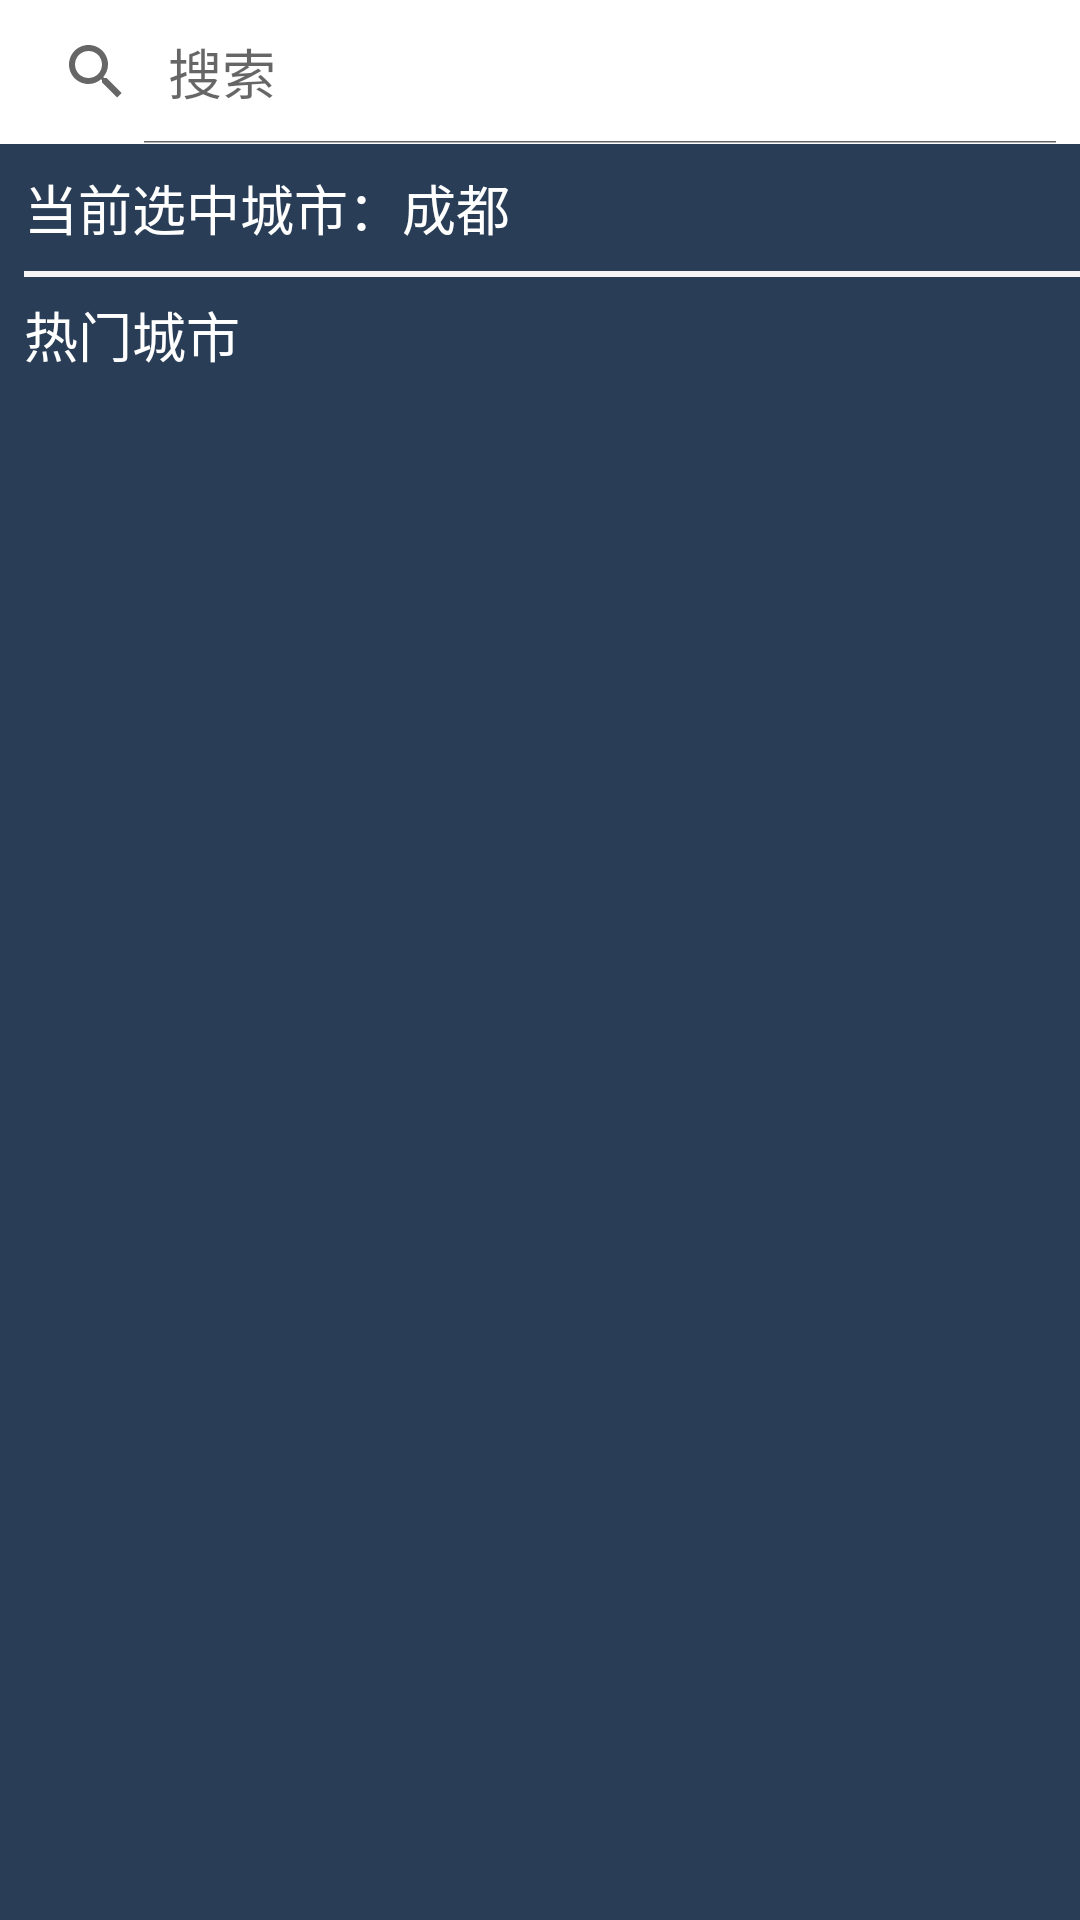

Reconstruct the res/layout file that produces this screen, plus the resources it refers to.
<!-- AndroidManifest.xml: application theme AppTheme -->
<!-- res/layout/activity_city_picker.xml -->
<?xml version="1.0" encoding="utf-8"?>
<androidx.constraintlayout.widget.ConstraintLayout xmlns:android="http://schemas.android.com/apk/res/android"
    xmlns:app="http://schemas.android.com/apk/res-auto"
    xmlns:tools="http://schemas.android.com/tools"
    android:layout_width="match_parent"
    android:layout_height="match_parent"
    android:background="@color/colorGrey"
    tools:context=".view.ui.CityPickerActivity">

    <SearchView
        android:id="@+id/sv_city"
        style="@style/StyleSearchView"
        android:iconifiedByDefault="false"
        app:layout_constraintEnd_toEndOf="parent"
        app:layout_constraintStart_toStartOf="parent"
        app:layout_constraintTop_toTopOf="parent" />

    <TextView
        android:id="@+id/tv_city_select"
        style="@style/StyleTextView"
        android:layout_width="0dp"
        android:layout_height="wrap_content"
        android:text="当前选中城市：成都"
        app:layout_constraintEnd_toEndOf="parent"
        app:layout_constraintStart_toStartOf="parent"
        app:layout_constraintTop_toBottomOf="@+id/sv_city" />

    <View
        android:id="@+id/divider_city"
        style="@style/StyleDividerCity"
        app:layout_constraintEnd_toEndOf="parent"
        app:layout_constraintStart_toStartOf="parent"
        app:layout_constraintTop_toBottomOf="@+id/tv_city_select" />

    <TextView
        android:id="@+id/tv_popular_city"
        style="@style/StyleTextView"
        android:layout_marginTop="16dp"
        android:text="热门城市"
        app:layout_constraintStart_toStartOf="parent"
        app:layout_constraintTop_toBottomOf="@+id/tv_city_select" />

    <androidx.recyclerview.widget.RecyclerView
        android:id="@+id/rv_city_picker"
        android:layout_width="match_parent"
        android:layout_height="wrap_content"
        android:layout_marginTop="8dp"
        app:layout_constraintEnd_toEndOf="parent"
        app:layout_constraintStart_toStartOf="parent"
        app:layout_constraintTop_toBottomOf="@+id/tv_popular_city" />

</androidx.constraintlayout.widget.ConstraintLayout>
<!-- resources referenced by this layout -->
<resources>
  <color name="colorGrey">#293E56</color>
  <style name="StyleDividerCity">
          <item name="android:layout_width">match_parent</item>
          <item name="android:layout_height">2dp</item>
          <item name="android:layout_marginStart">8dp</item>
          <item name="android:layout_marginTop">8dp</item>
          <item name="android:background">@color/WhiteSmoke</item>
      </style>
  <style name="StyleSearchView">
          <item name="android:layout_width">match_parent</item>
          <item name="android:layout_height">wrap_content</item>
          <item name="android:iconifiedByDefault">true</item>
          <item name="android:background">@color/colorWhite</item>
          <item name="android:textColor">@android:color/white</item>
          <item name="android:queryHint">搜索</item>
      </style>
  <style name="StyleTextView">
          <item name="android:layout_width">wrap_content</item>
          <item name="android:layout_height">wrap_content</item>
          <item name="android:layout_marginStart">8dp</item>
          <item name="android:layout_marginTop">8dp</item>
          <item name="android:ellipsize">end</item>
          <item name="android:singleLine">true</item>
          <item name="android:textSize">18sp</item>
          <item name="android:textColor">@android:color/white</item>
      </style>
  <style name="AppTheme" parent="Theme.AppCompat.Light.DarkActionBar">
          
          <item name="colorPrimary">@color/colorDark</item>
          <item name="colorPrimaryDark">@color/colorPrimaryDark</item>
          <item name="colorAccent">@color/colorGreen</item>
      </style>
  <color name="WhiteSmoke">#F5F5F5</color>
  <color name="colorWhite">#FFFFFF</color>
  <color name="colorDark">#0B2848</color>
  <color name="colorPrimaryDark">#00574B</color>
  <color name="colorGreen">#21D49C</color>
</resources>
